Photos from the image-classification dataset "Data" in the GitHub repository usmanali414/Destruction-Detection-in-Satellite-Imagery. Its 2 classes are: destructed, non destructed.

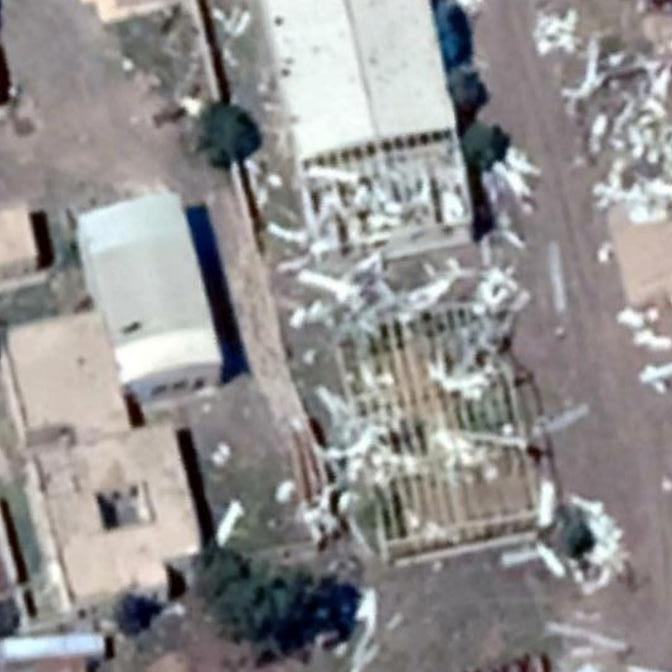
Label: destructed

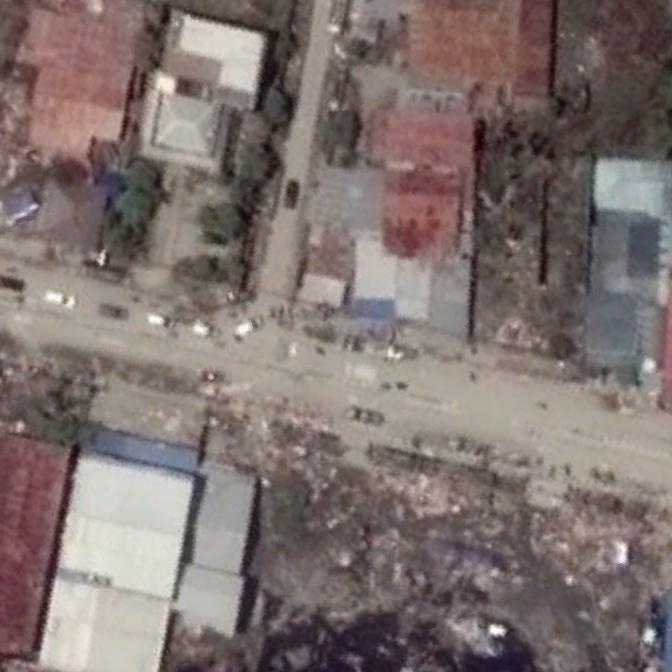
Label: destructed

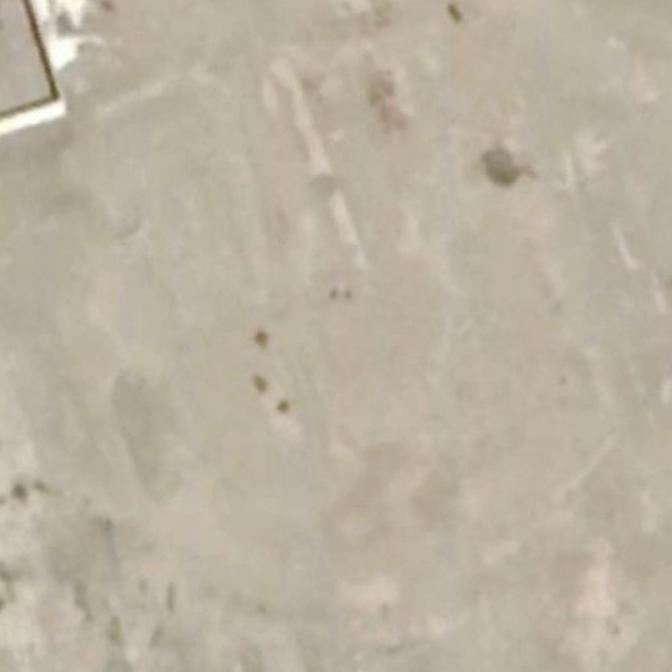
Label: non destructed

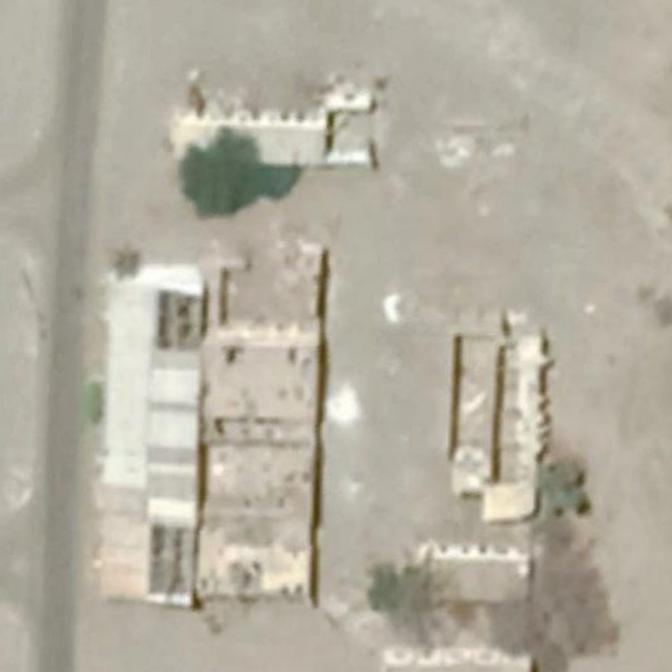
Label: destructed

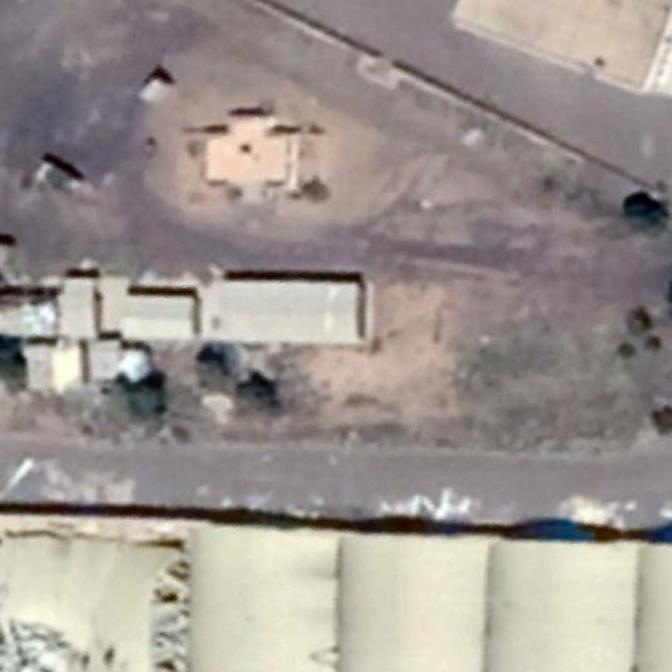
Label: non destructed

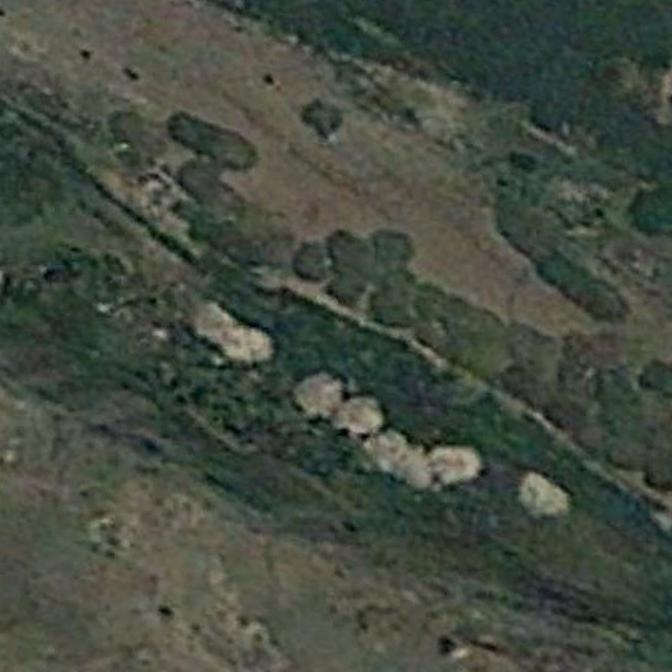
Label: non destructed
